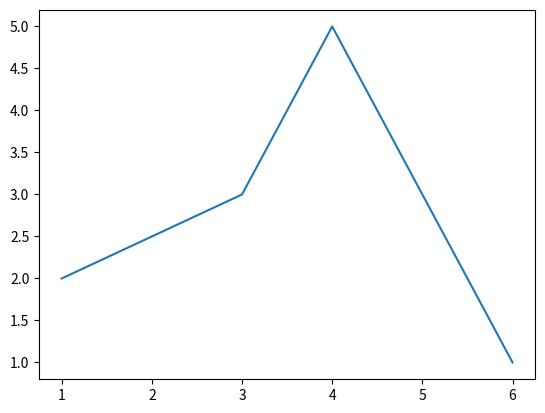

Here is the Python script that generated this plot:
import numpy as np
import matplotlib.pyplot as plt

x = np.array([1, 3, 4, 6])
y = np.array([2, 3, 5, 1])
plt.plot(x, y)

plt.show() # affiche la figure a l'ecranpip 